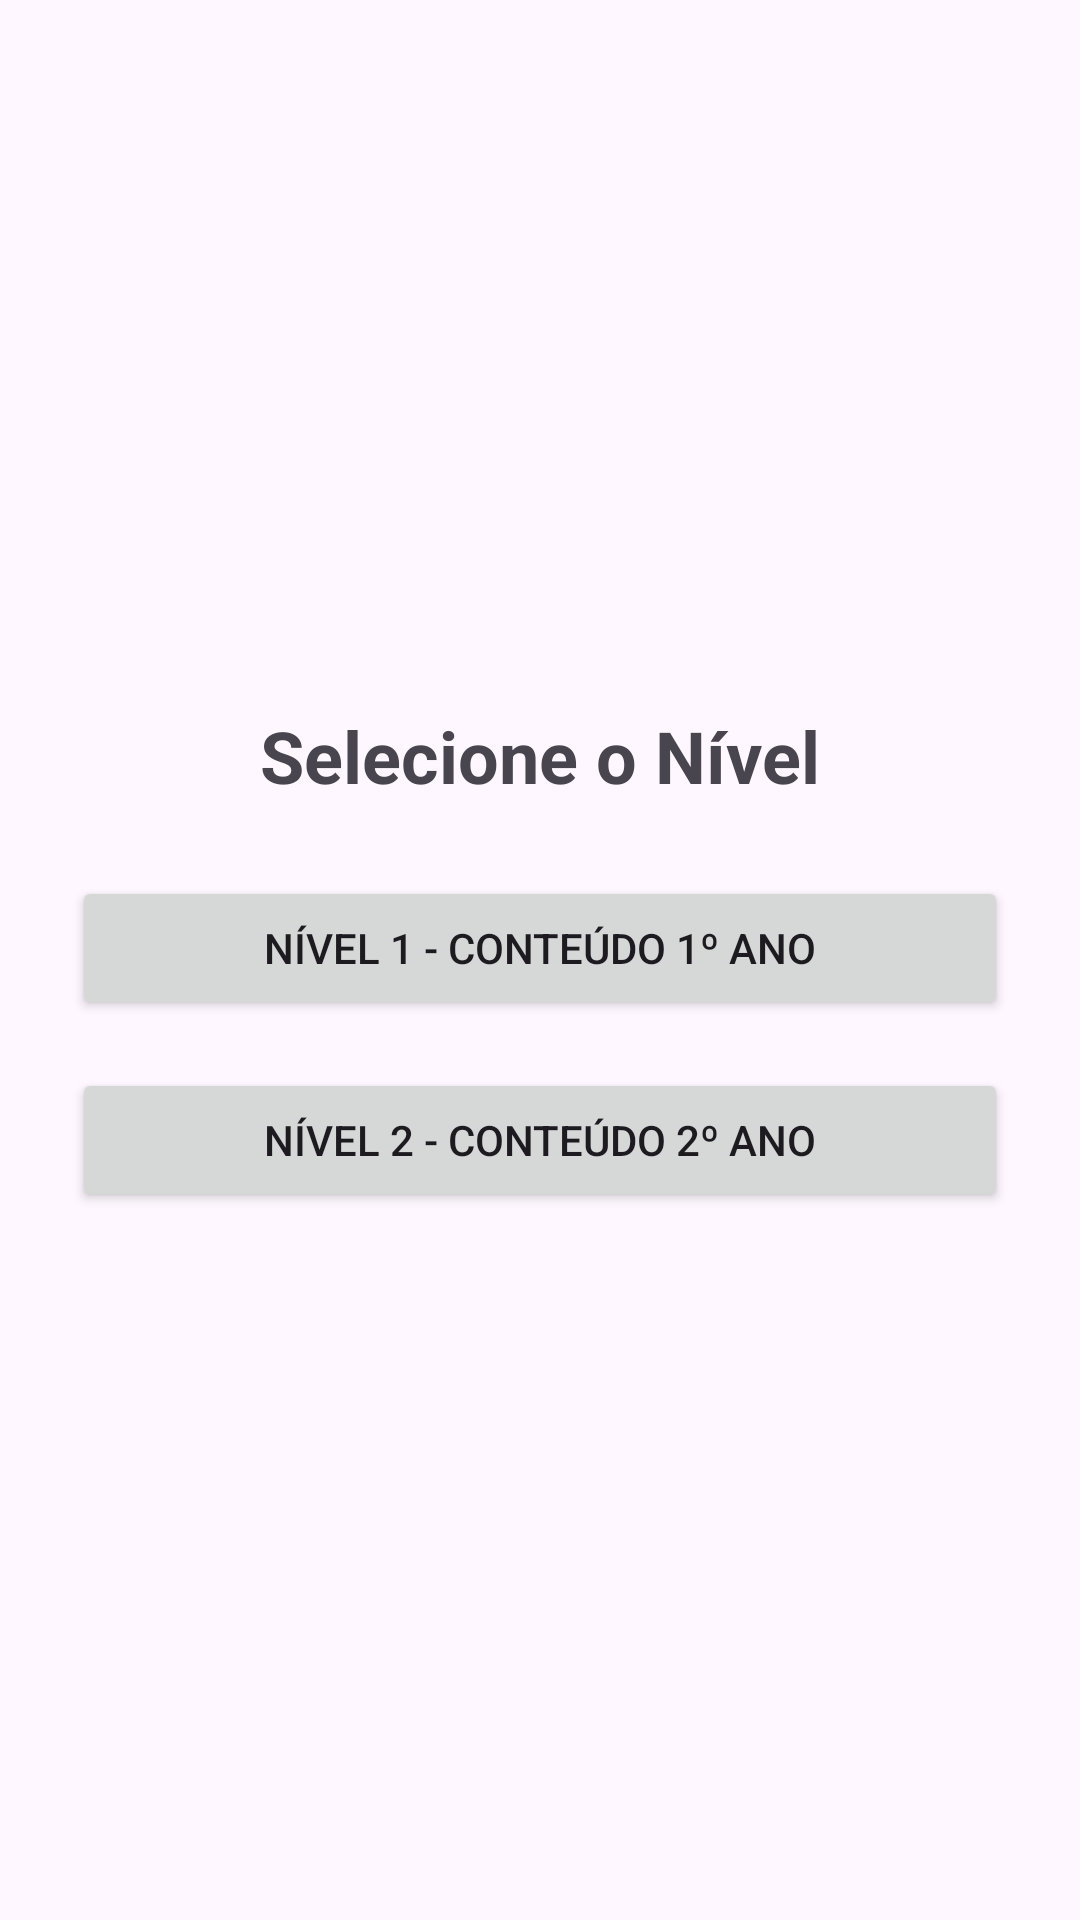

Reconstruct the res/layout file that produces this screen, plus the resources it refers to.
<!-- AndroidManifest.xml: application theme Theme.JornadaDev -->
<!-- res/layout/activity_nivel.xml -->
<?xml version="1.0" encoding="utf-8"?>
<LinearLayout xmlns:android="http://schemas.android.com/apk/res/android"
    android:layout_width="match_parent"
    android:layout_height="match_parent"
    android:orientation="vertical"
    android:gravity="center"
    android:padding="24dp">

    <TextView
        android:layout_width="wrap_content"
        android:layout_height="wrap_content"
        android:text="Selecione o Nível"
        android:textSize="24sp"
        android:textStyle="bold"
        android:layout_marginBottom="24dp" />

    <Button
        android:id="@+id/btnNivel1"
        android:layout_width="match_parent"
        android:layout_height="wrap_content"
        android:text="Nível 1 - Conteúdo 1º Ano"
        android:layout_marginBottom="16dp" />

    <Button
        android:id="@+id/btnNivel2"
        android:layout_width="match_parent"
        android:layout_height="wrap_content"
        android:text="Nível 2 - Conteúdo 2º Ano" />

</LinearLayout>
<!-- resources referenced by this layout -->
<resources>
  <style name="Theme.JornadaDev" parent="Base.Theme.JornadaDev" />
  <style name="Base.Theme.JornadaDev" parent="Theme.Material3.DayNight.NoActionBar">
          
          
      </style>
</resources>
